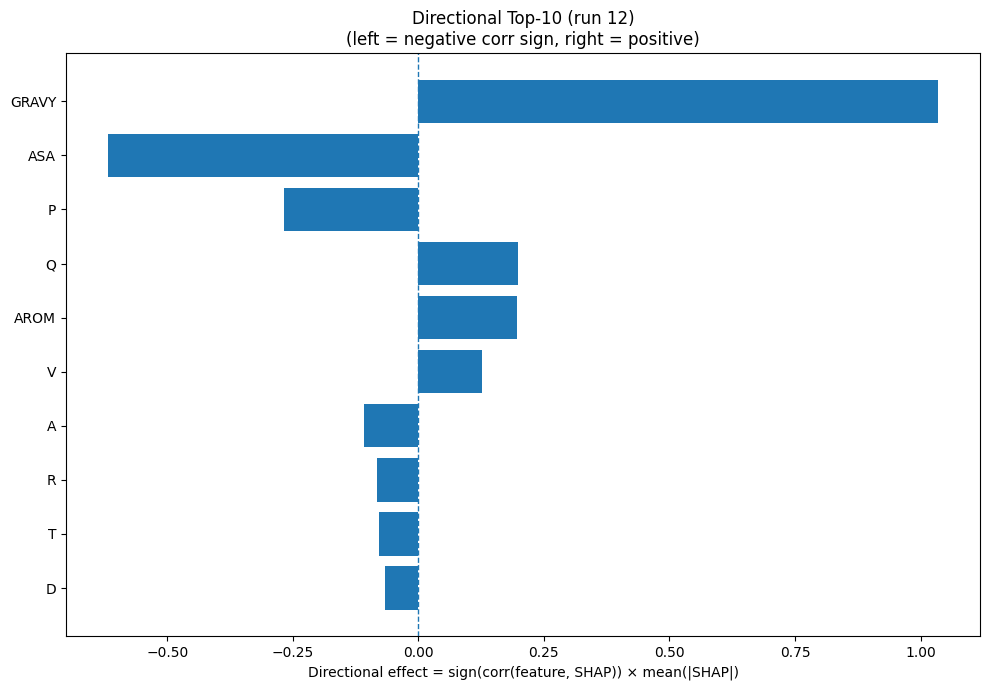

Values plotted in this chart, from the file beside it:
Index, Feature, CorrSign, MeanAbsSHAP, DirectionalEffect
32, GRAVY, 1.0, 1.036, 1.036
31, ASA, -1.0, 0.6185, -0.6185
12, P, -1.0, 0.268, -0.268
13, Q, 1.0, 0.1985, 0.1985
33, AROM, 1.0, 0.1959, 0.1959
17, V, 1.0, 0.1273, 0.1273
0, A, -1.0, 0.1078, -0.1078
14, R, -1.0, 0.08311, -0.08311
16, T, -1.0, 0.07737, -0.07737
2, D, -1.0, 0.06728, -0.06728
7, I, 1.0, 0.05943, 0.05943
11, N, 1.0, 0.05655, 0.05655
5, G, -1.0, 0.05601, -0.05601
15, S, -1.0, 0.05121, -0.05121
19, Y, 1.0, 0.05101, 0.05101
10, M, -1.0, 0.03192, -0.03192
6, H, 1.0, 0.02613, 0.02613
20, SS3_H, -1.0, 0.02595, -0.02595
23, SS8_H, -1.0, 0.02002, -0.02002
8, K, 1.0, 0.01299, 0.01299
30, SS8_-, 1.0, 0.01203, 0.01203
9, L, -1.0, 0.007728, -0.007728
3, E, 1.0, 0.00695, 0.00695
4, F, -1.0, 0.006268, -0.006268
22, SS3_C, -1.0, 0.003621, -0.003621
1, C, 0.0, 0.0, 0.0
25, SS8_G, 0.0, 0.0, 0.0
24, SS8_E, 0.0, 0.0, 0.0
18, W, 0.0, 0.0, 0.0
21, SS3_E, 0.0, 0.0, 0.0
29, SS8_S, 0.0, 0.0, 0.0
28, SS8_T, 0.0, 0.0, 0.0
27, SS8_B, 0.0, 0.0, 0.0
26, SS8_I, 0.0, 0.0, 0.0
